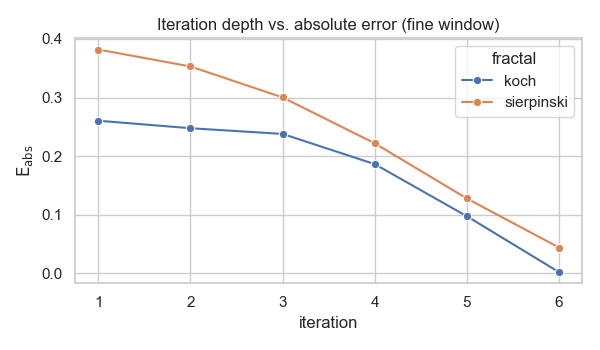

Data behind this chart, as committed beside it:
fractal, iteration, d_est, abs_error, rel_error
koch, 1, 1.001, 0.2604, 0.2064
koch, 2, 1.014, 0.2476, 0.1962
koch, 3, 1.024, 0.2379, 0.1885
koch, 4, 1.075, 0.1864, 0.1477
koch, 5, 1.164, 0.09754, 0.0773
koch, 6, 1.26, 0.002212, 0.001753
sierpinski, 1, 1.967, 0.3818, 0.2409
sierpinski, 2, 1.938, 0.353, 0.2227
sierpinski, 3, 1.885, 0.3002, 0.1894
sierpinski, 4, 1.807, 0.2219, 0.14
sierpinski, 5, 1.713, 0.1278, 0.08062
sierpinski, 6, 1.629, 0.0442, 0.02789
